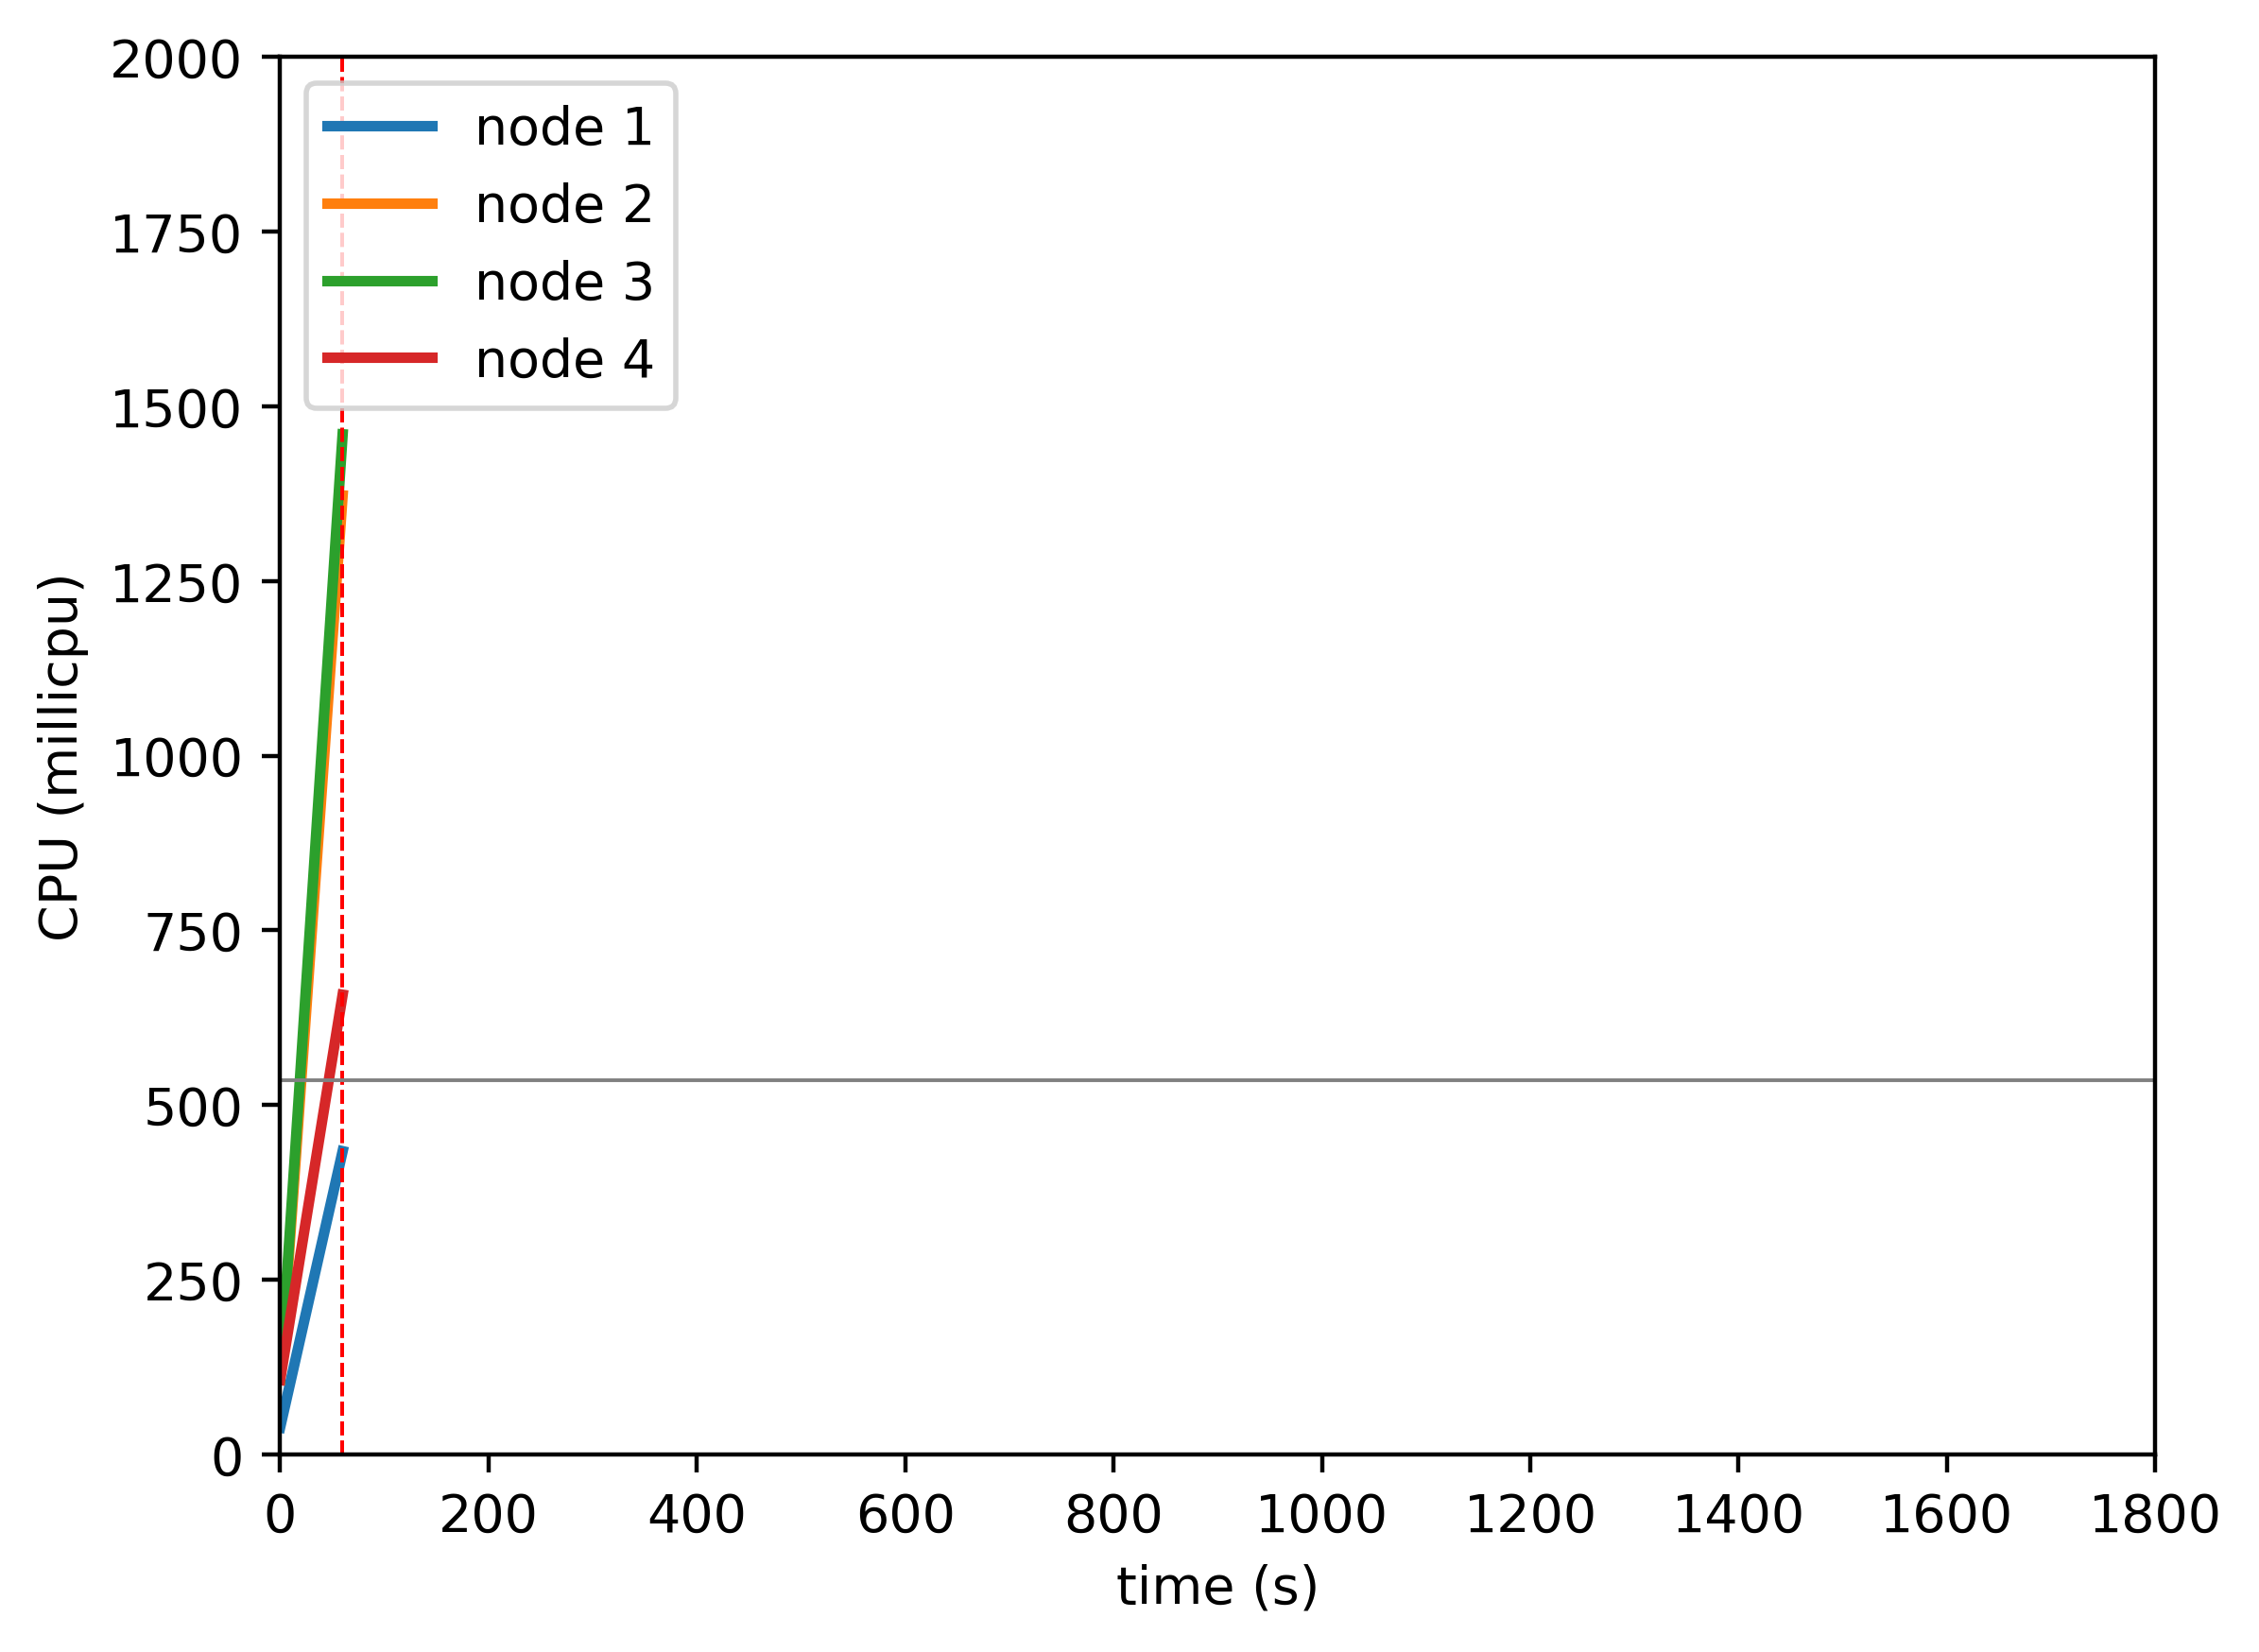

The table this chart was drawn from, first rows:
timestamp, ppgcc-m02_pod_amount, ppgcc-m02_memory, ppgcc-m02_cpu, ppgcc-m03_pod_amount, ppgcc-m03_memory, ppgcc-m03_cpu, ppgcc-m04_pod_amount, ppgcc-m04_memory, ppgcc-m04_cpu, ppgcc-m05_pod_amount, ppgcc-m05_memory, ppgcc-m05_cpu
0, 5, 993708, 38512906, 5, 1005060, 106798466, 5, 1002156, 108709701, 5, 1002076, 106560948
60, 5, 1018128, 433961259, 5, 1055484, 1372639584, 5, 1052580, 1460153616, 5, 1029400, 657932499
